Run: headless pygame with SDL's dummy video driver; simulated clock (each Clock.tick advances the game by its frame time, no real sleeping); random seed 0; keys injected as events and as key.get_pressed() state; mouse plan: one left click at the window centre at the start of phase 2, then a move to the lower-right quarter at the start of phase 3.
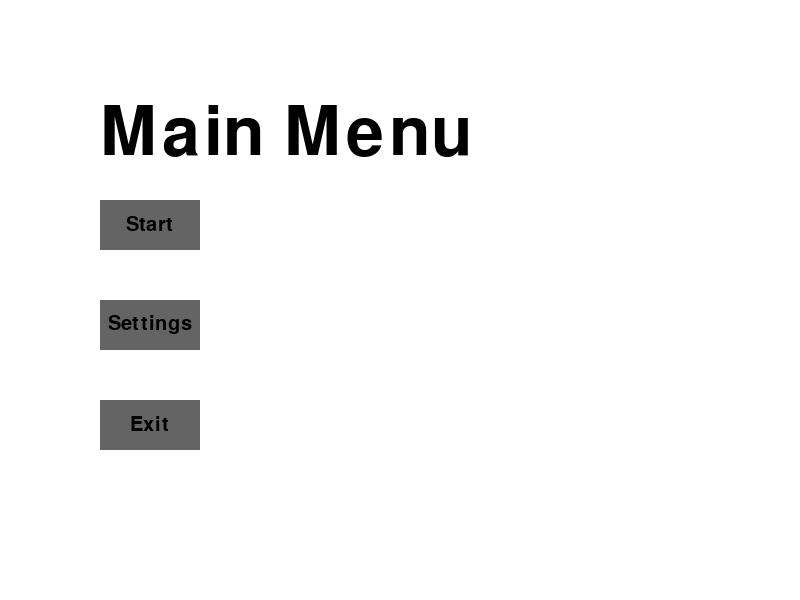
Frame 1 of 4 · flips 1–60 · no input
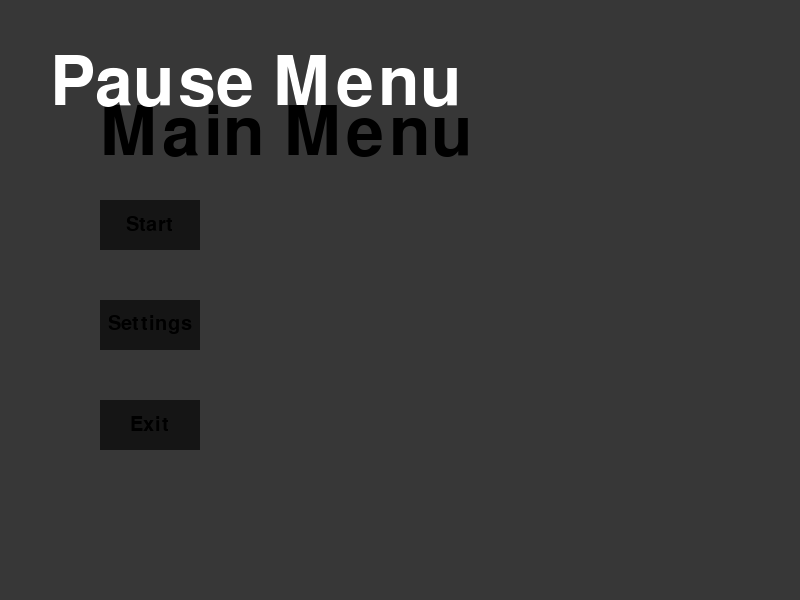
Frame 2 of 4 · flips 61–180 · clicked the window centre · tapped SPACE, RETURN · held RIGHT (→), D
Frame 3 of 4 · flips 181–300 · moved the mouse to the lower-right quarter · held DOWN (↓), S · screen unchanged from frame 2, image omitted
Frame 4 of 4 · flips 301–420 · held LEFT (←), A, UP (↑), W · screen unchanged from frame 3, image omitted

The pygame program that drew these frames:

import pygame as pg

pg.init()
pg.mixer.init()

WIDTH, HEIGHT = 800, 600

class Tools:
    def text_surface(text: str, size: int, color: tuple[int, int, int]) -> pg.Surface:
        font = pg.font.Font(None, size)
        return font.render(text, True, color)

    def shift_color(color: tuple[int, int, int], shift: int) -> tuple[int, int, int]:
        color = [i + shift if i + shift <= 255 else 255 for i in color]
        return color

    
class Clickable:
    def __init__(self, coordinate: tuple[int, int], size: tuple[int, int]) -> None:
        self.x, self.y = coordinate
        self.width, self.height = size
        self.hover = 0
        self.left = 0
        self.middle = 0
        self.right = 0

    def update(self, screen: pg.Surface):
        mouse_pos = pg.mouse.get_pos()
        left, middle, right = pg.mouse.get_pressed()
        if self.x < mouse_pos[0] < self.x + self.width and self.y < mouse_pos[1] < self.y + self.height:
            self.left += left
            self.middle += middle
            self.right += right
            self.hover += 1
        else:
            self.hover = 0
        if not left: self.left = 0
        if not middle: self.middle = 0
        if not right: self.right = 0
        self.render(screen)
    
    def render(self, screen: pg.Surface):
        pass
    
    def get_hover(self) -> bool:
        return self.hover > 0

    def get_clicked(self, button: int=0) -> tuple[bool, bool, bool]:
        res = (self.left != 0, self.middle != 0, self.right != 0)
        return res[button]
    
    def get_hold(self, frame: int, button: int=0) -> tuple[bool, bool, bool]:
        res = (self.left > frame, self.middle > frame, self.right > frame)
        return res[button]
    
    def get_clicked_once(self, button: int=0) -> tuple[bool, bool, bool]:
        res = (self.left == 1, self.middle == 1, self.right == 1)
        return res[button]

        



    
class Button(Clickable):
    def __init__(self, text: str, coordinate: tuple[int, int], size: tuple[int, int], color: tuple[int, int, int]) -> None:
        super().__init__(coordinate, size)
        self.text = text
        self.x, self.y = coordinate
        self.width, self.height = size
        self.color = color
        self.text_surface = Tools.text_surface(self.text, 30, (0, 0, 0))
    
    def render(self, screen:pg.Surface):
        surface = pg.Surface((self.width, self.height))
        if self.get_hover():
            color = Tools.shift_color(self.color, 50)
        else:
            color = self.color
        surface.fill(color)
        surface.blit(self.text_surface, (self.width / 2 - self.text_surface.get_width() / 2, self.height / 2 - self.text_surface.get_height() / 2))
        screen.blit(surface, (self.x, self.y))
    

class Main:
    def __init__(self):
        self.screen = pg.display.set_mode((WIDTH, HEIGHT))
        self.clock = pg.time.Clock()
        self.running = True
        self.scene = None
        self.change_scene(MainMenu(self))

    def run(self):
        while self.running:
            events = pg.event.get()
            for event in events:
                if event.type == pg.QUIT:
                    self.running = False
                    break
            self.scene.update(events)
            self.clock.tick(60)
            pg.display.flip()
    
    def change_scene(self, scene):
        self.scene = scene
            

class Scene:
    def __init__(self, main: Main):
        self.main = main
        self.event_block = True
        self.overlays = []
        self.setup()
    
    def setup(self):
        pass

    def update(self, events: list[pg.event.Event]):
        self.process()
        for overlay in self.overlays:
            overlay_surface = overlay.process()
            self.main.screen.blit(overlay_surface, (0, 0))

        for overlay in reversed(self.overlays):
            event_block = overlay.event(events)
            if event_block:
                break
        else:
            self.event(events)

    def process(self):
        pass

    def event(self, event_list: list):
        pass


class Overlay:
    def __init__(self, root_scene: Scene):
        self.root_scene = root_scene
        self.event_block = True
        self.setup()
    
    def setup(self):
        pass
    
    def proecss(self) -> pg.Surface:
        pass

    def event(self, event_list) -> bool: # Trueで以降のイベントをブロック
        pass

    def close(self):
        self.root_scene.overlays.remove(self)


class MainMenu(Scene):
    def setup(self):
        self.buttons = {}
        self.buttons["start"] = Button("Start", (100, 200), (100, 50),(100, 100, 100))
        self.buttons["settings"] = Button("Settings", (100, 300), (100, 50),(100, 100, 100))
        self.buttons["exit"] = Button("Exit", (100, 400), (100, 50),(100, 100, 100))

    def process(self):
        screen = self.main.screen
        screen.fill((255, 255, 255))
        screen.blit(Tools.text_surface("Main Menu", 100, (0, 0, 0)), (100, 100))
        for button in self.buttons.values():
            button.update(screen)
    
    def event(self, event_list: list[pg.event.Event]):
        if self.buttons["start"].get_clicked_once():
            self.main.change_scene(CharacterSelect(self.main))
        if self.buttons["settings"].get_clicked_once():
            self.overlays.append(SettingMenu(self))
        if self.buttons["exit"].get_clicked_once():
            self.main.running = False
        for event in event_list:
            if event.type == pg.KEYDOWN:
                if event.key == pg.K_SPACE:
                    self.overlays.append(PauseMenu(self))
                if event.key == pg.K_a:
                    print("aaa")

class PauseMenu(Overlay):
    def process(self):
        screen = pg.Surface((WIDTH, HEIGHT), pg.SRCALPHA)
        screen.fill((0, 0, 0, 200))

        text = Tools.text_surface("Pause Menu", 100, (255, 255, 255))
        screen.blit(text, (50, 50))
        return screen
    
    def event(self, event_list):
        for event in event_list:
            if event.type == pg.KEYDOWN:
                if event.key == pg.K_SPACE:
                    self.close()
                if event.key == pg.K_a:
                    print("overlay")
        return self.event_block

class SettingMenu(Overlay):
    def setup(self):
        self.buttons = {}
        self.buttons["back"] = Button("Back", (600, 500), (100, 50), (100, 100, 100))
        self.buttons["pause"] = Button("Pause", (100, 200), (100, 50), (100, 100, 100))

    def process(self):
        screen = pg.Surface((WIDTH, HEIGHT), pg.SRCALPHA)
        screen.fill((0, 0, 0, 200))

        text = Tools.text_surface("Settings", 100, (255, 255, 255))
        screen.blit(text, (50, 50))
        for button in self.buttons.values():
            button.update(screen)
        return screen
    
    def event(self, event_list):
        if self.buttons["back"].get_clicked_once():
            self.close()
        return self.event_block

class CharacterSelect(Scene):
    def process(self):
        screen = pg.Surface((WIDTH, HEIGHT))
        screen.fill((255, 255, 255))


if __name__ == "__main__":
    main = Main()
    main.run()
    pg.quit()
